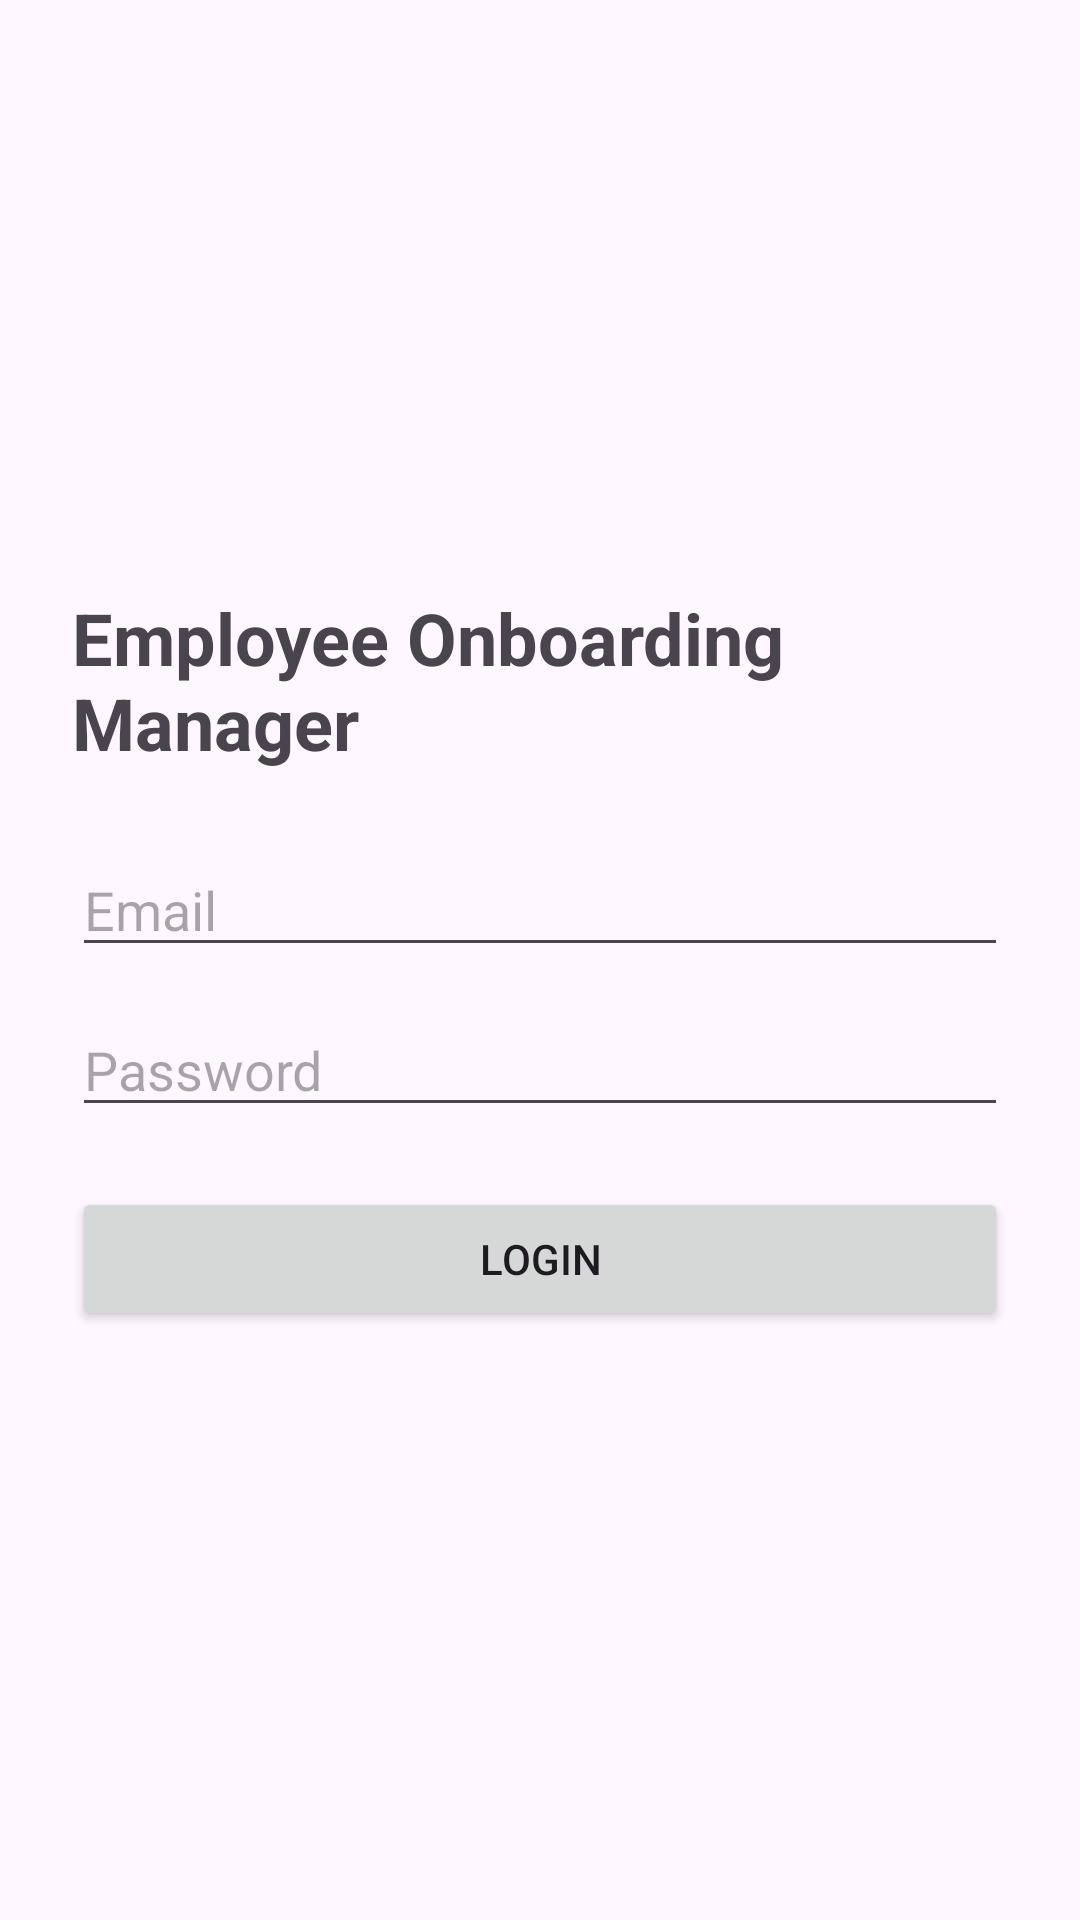

Write the Android layout XML for this screen, with the resource values it uses.
<!-- AndroidManifest.xml: application theme Theme.EmployeeOnboardingManager -->
<!-- res/layout/activity_login.xml -->
<?xml version="1.0" encoding="utf-8"?>
<LinearLayout xmlns:android="http://schemas.android.com/apk/res/android"
    android:layout_width="match_parent"
    android:layout_height="match_parent"
    android:orientation="vertical"
    android:padding="24dp"
    android:gravity="center">

    <TextView
        android:layout_width="wrap_content"
        android:layout_height="wrap_content"
        android:text="Employee Onboarding Manager"
        android:textSize="24sp"
        android:textStyle="bold"
        android:layout_marginBottom="24dp"/>

    <EditText
        android:id="@+id/etEmail"
        android:layout_width="match_parent"
        android:layout_height="wrap_content"
        android:hint="Email"/>

    <EditText
        android:id="@+id/etPassword"
        android:layout_width="match_parent"
        android:layout_height="wrap_content"
        android:hint="Password"
        android:inputType="textPassword"
        android:layout_marginTop="12dp"/>

    <Button
        android:id="@+id/btnLogin"
        android:layout_width="match_parent"
        android:layout_height="wrap_content"
        android:text="Login"
        android:layout_marginTop="20dp"/>

</LinearLayout>
<!-- resources referenced by this layout -->
<resources>
  <style name="Theme.EmployeeOnboardingManager" parent="Base.Theme.EmployeeOnboardingManager" />
  <style name="Base.Theme.EmployeeOnboardingManager" parent="Theme.Material3.DayNight.NoActionBar">
          
          
      </style>
</resources>
